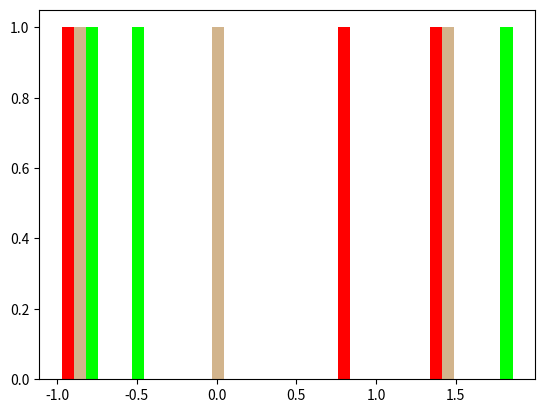

Write the Python code that produced this figure. (Note: this script raises an exception after producing the figure.)
import matplotlib.pyplot as plt
import numpy as np

fig, ax0 = plt.subplots()

x = np.random.randn(1000, 3)

x = [
    [ 1, -1, 1.5],
    [ 0, -1, 1.5],
    [-0.80237978, -0.63439305,  1.88393278]
]

colors = ['red', 'tan', 'lime']
ax0.hist(x, 10, normed=1, histtype='bar', color=colors, label=colors)
ax0.legend(prop={'size': 10})
ax0.set_title('bars with legend')

fig.tight_layout()
plt.show()